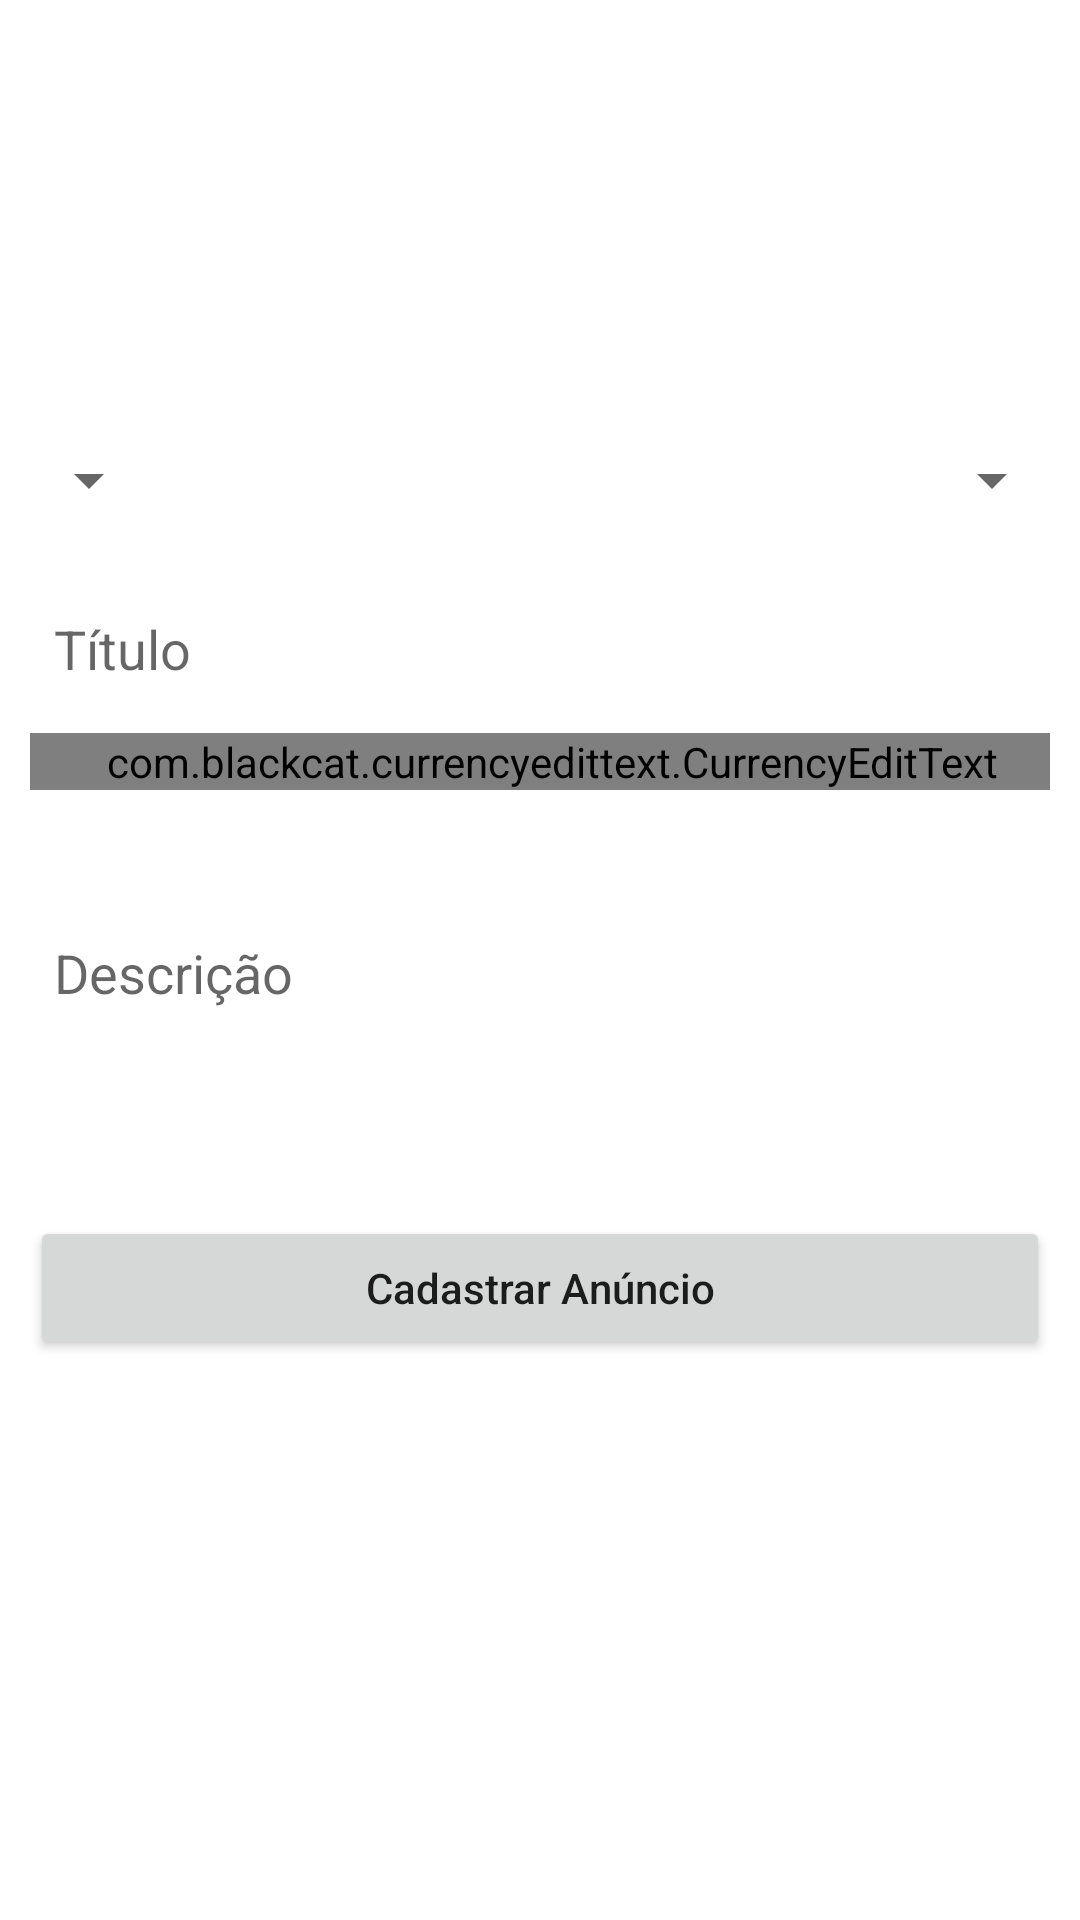

Here is an Android app screen rendered from its layout file. Give the layout XML and the strings, colors and styles it references.
<!-- AndroidManifest.xml: application theme Theme.OlxClone -->
<!-- res/layout/activity_cadastrar_anuncio.xml -->
<?xml version="1.0" encoding="utf-8"?>
<androidx.constraintlayout.widget.ConstraintLayout xmlns:android="http://schemas.android.com/apk/res/android"
    xmlns:app="http://schemas.android.com/apk/res-auto"
    xmlns:tools="http://schemas.android.com/tools"
    android:layout_width="match_parent"
    android:layout_height="match_parent"
    tools:context=".activity.CadastrarAnuncioActivity">

    <ImageView
        android:id="@+id/imageView"
        android:layout_width="95dp"
        android:layout_height="100dp"
        android:layout_marginStart="36dp"
        android:layout_marginTop="32dp"
        android:layout_marginEnd="16dp"
        app:layout_constraintEnd_toStartOf="@+id/imageView3"
        app:layout_constraintStart_toStartOf="parent"
        app:layout_constraintTop_toTopOf="parent"
        app:srcCompat="@drawable/padrao" />

    <ImageView
        android:id="@+id/imageView3"
        android:layout_width="95dp"
        android:layout_height="100dp"
        android:layout_marginStart="16dp"
        android:layout_marginEnd="16dp"
        app:layout_constraintBottom_toBottomOf="@+id/imageView"
        app:layout_constraintEnd_toStartOf="@+id/imageView4"
        app:layout_constraintStart_toEndOf="@+id/imageView"
        app:layout_constraintTop_toTopOf="@+id/imageView"
        app:srcCompat="@drawable/padrao" />

    <ImageView
        android:id="@+id/imageView4"
        android:layout_width="95dp"
        android:layout_height="100dp"

        android:layout_marginStart="16dp"
        android:layout_marginEnd="36dp"
        app:layout_constraintBottom_toBottomOf="@+id/imageView3"
        app:layout_constraintEnd_toEndOf="parent"
        app:layout_constraintStart_toEndOf="@+id/imageView3"
        app:layout_constraintTop_toTopOf="@+id/imageView3"
        app:srcCompat="@drawable/padrao" />

    <Spinner
        android:id="@+id/spinner"
        android:layout_width="wrap_content"
        android:layout_height="wrap_content"
        android:layout_marginTop="16dp"
        app:layout_constraintStart_toStartOf="@+id/imageView"
        app:layout_constraintTop_toBottomOf="@+id/imageView" />

    <Spinner
        android:id="@+id/spinner2"
        android:layout_width="wrap_content"
        android:layout_height="wrap_content"
        android:layout_marginTop="16dp"
        app:layout_constraintEnd_toEndOf="@+id/imageView4"
        app:layout_constraintTop_toBottomOf="@+id/imageView4" />

    <EditText
        android:id="@+id/edtTitulo"
        android:layout_width="340dp"
        android:layout_height="wrap_content"
        android:layout_marginTop="32dp"
        android:background="@drawable/bg_edit_text"
        android:ems="10"
        android:hint="Título"
        android:inputType="textPersonName"
        android:paddingStart="8dp"
        app:layout_constraintEnd_toEndOf="parent"
        app:layout_constraintStart_toStartOf="parent"
        app:layout_constraintTop_toBottomOf="@+id/spinner" />

    <com.blackcat.currencyedittext.CurrencyEditText
        android:id="@+id/edtValor"
        android:layout_width="340dp"
        android:layout_height="wrap_content"
        android:layout_marginTop="16dp"
        android:background="@drawable/bg_edit_text"
        android:ems="10"
        android:hint="Valor"
        android:inputType="textPersonName"
        android:paddingStart="8dp"
        app:layout_constraintEnd_toEndOf="parent"
        app:layout_constraintStart_toStartOf="parent"
        app:layout_constraintTop_toBottomOf="@+id/edtTitulo" />

    <EditText
        android:id="@+id/edtDescricao"
        android:layout_width="340dp"
        android:layout_height="90dp"
        android:layout_marginTop="16dp"
        android:background="@drawable/bg_edit_text"
        android:ems="10"
        android:hint="Descrição"
        android:inputType="textPersonName"
        android:paddingStart="8dp"
        app:layout_constraintEnd_toEndOf="@+id/edtValor"
        app:layout_constraintStart_toStartOf="@+id/edtValor"
        app:layout_constraintTop_toBottomOf="@+id/edtValor" />

    <Button
        android:id="@+id/btnCadastarAnucio"
        android:layout_width="340dp"
        android:layout_height="wrap_content"
        android:layout_marginTop="36dp"
        android:text="Cadastrar Anúncio"
        android:textAllCaps="false"
        app:layout_constraintEnd_toEndOf="@+id/edtDescricao"
        app:layout_constraintStart_toStartOf="@+id/edtDescricao"
        app:layout_constraintTop_toBottomOf="@+id/edtDescricao" />
</androidx.constraintlayout.widget.ConstraintLayout>
<!-- resources referenced by this layout -->
<resources>
  <style name="Theme.OlxClone" parent="Theme.MaterialComponents.DayNight.DarkActionBar">
          
          <item name="colorPrimary">#9C27B0</item>
          <item name="colorPrimaryVariant">#7B1FA2</item>
          <item name="colorOnPrimary">@color/white</item>
          
          <item name="colorSecondary">#FF5722</item>
          <item name="colorSecondaryVariant">@color/teal_700</item>
          <item name="colorOnSecondary">@color/black</item>
          
          <item name="android:statusBarColor" tools:targetApi="l">?attr/colorPrimaryVariant</item>
          
      </style>
  <!-- not gathered from this repository: default colours our renderer supplied (Android Studio template values) -->
  <color name="teal_700">#FF018786</color>
  <color name="black">#FF000000</color>
  <color name="white">#FFFFFFFF</color>
</resources>
